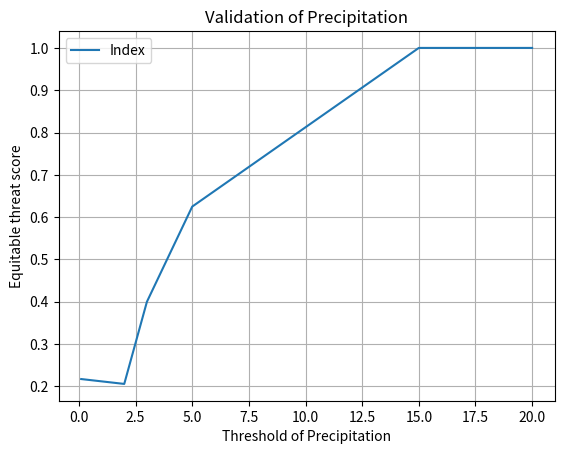
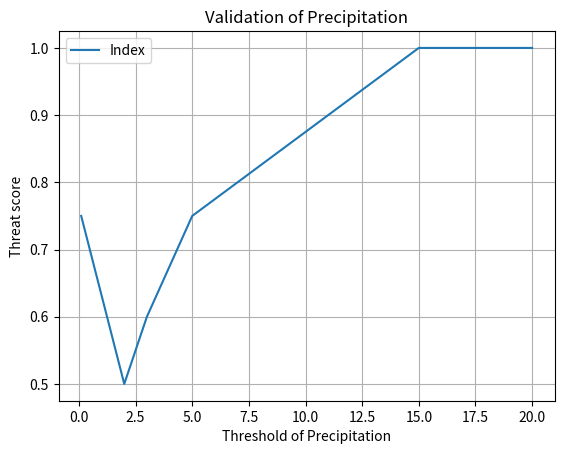

Generate these figures, in order, with matplotlib:
import numpy as np
import matplotlib.pylab as plt


###############################################
# Score skill
################################################

## Equitable threat score 
def skill_ets(h,m,fa,obs_yes,fores_yes,n):
    
    h_random=(1/n)*(obs_yes*fores_yes)
    ets=(h-h_random)/(h+m+fa-h_random)
    
    return ets

## Frequency bias

def Bias (h,m,fa):

    return (h+fa)/(h+m)

## Proportion correct

def Pc(h,cr,n):

    return (h+cr)/n

##Probability of detection

def pod(h,m):
    
    return h/(h+m)

## False alarm ratio

def Far(h,fa):
    
    return fa/(h+fa)

##Success ratio

def Sr(h,fa):
    return 1-Far(h,fa)

## Probability of false detection 

def POFD(fa,cr):
    return fa/(cr+fa)

## Threat score(Critical success index)

def ts(h,m,fa):
    return h/(h+m+fa)


####################################################
#Table_contingency
####################################################


def Table_contingency(threshold,obs,fores):
    print (obs)
    a,b=obs.shape
    
    table=np.empty((len(threshold),7))
    table[:,0]=threshold
    
    for k,index in enumerate(threshold):
    
        hits=[]
        misses=[]
        false_alarms=[]
        correct_reject=[]
        yes_obs=[]
        yes_fore=[]
        for i in range(a):
            for j in range(b):
                if (obs[i,j]>=index and fores[i,j]>=index):
                    var=1
                    hits.append(var)
                if (obs[i,j]>=index and fores[i,j]< index):
                    var=0
                    misses.append(var)
                if (obs[i,j]< index and fores[i,j]>= index):
                    var=0
                    false_alarms.append(var)
                if (obs[i,j]<index and fores[i,j]<index):
                    var=1
                    correct_reject.append(var)
                if (obs[i,j]>=index):
                    var=1
                    yes_obs.append(var)
                if (fores[i,j]>=index):
                    var=1
                    yes_fore.append(var)    
    
        table[k,1]=len(hits)
        table[k,2]=len(misses)
        table[k,3]=len(false_alarms)
        table[k,4]=len(correct_reject)
        table[k,5]=len(yes_obs)
        table[k,6]=len(yes_fore)
        
        print ("***************************************")
    
        print ("threshold",index)
       
        print("Yes_obs:",yes_obs)
        print ("hits:",hits)
        print ("misses:",misses)
        print ("false_alarms:",false_alarms)
        print ("correct_reject:",correct_reject)
        print ("Yes_fore:",yes_fore)     
        
    return table,a*b


##################################################################
# Determination of score for validation
################################################################
def determine_score(threshold,obs,fores):
    
    table,n=Table_contingency(threshold,obs,fores)
    ets_v=[]
    pc_v=[]
    bias_v=[]
    ts_v=[]
    skill_plot=np.empty((len(threshold),5))
    for i in range(len(threshold)):
        ets_v=np.append(ets_v,skill_ets(table[i,1],table[i,2],table[i,3],table[i,5],table[i,6],n))
        bias_v=np.append(bias_v,Bias(table[i,1],table[i,2],table[i,3]))
        pc_v=np.append(pc_v,Pc(table[i,1],table[i,4],n))
        ts_v=np.append(ts_v,ts(table[i,1],table[i,2],table[i,3]))
   # vector_ets=np.append(vector_ets,ets_v)
    skill_plot[:,0]=threshold
    skill_plot[:,1]=ets_v
    skill_plot[:,2]=bias_v
    skill_plot[:,3]=pc_v
    skill_plot[:,4]=ts_v
    
    
    return skill_plot

def plot_result(threshold,obs,fores):
    data=determine_score(threshold,obs,fores)
    
    plt.figure(1)
    plt.xlabel("Threshold of Precipitation")
    plt.ylabel("Equitable threat score")
    plt.plot(data[:,0],data[:,1],label="Index")
    plt.title("Validation of Precipitation")
    plt.legend(loc="best")
    plt.grid()
    
    plt.figure(2)
    plt.xlabel("Threshold of Precipitation")
    plt.ylabel("Threat score")
    plt.plot(data[:,0],data[:,4],label="Index")
    plt.title("Validation of Precipitation")
    plt.legend(loc="best")
    plt.grid()
    plt.show()




if __name__=="__main__":
    obs=np.array([[0,10,3],[0,10,25],[10,0.5,1.]])
    fores=np.array([[0,0.2,0],[2,11,30],[10,0.8,1.]])
    threshold=[0.1,2,3,5,15,20]
    
    print (obs)
    print (fores)
    plot_result(threshold,obs,fores)
   # plot_result(obs,fores,threshold)


    
    
        
